The GitHub repository iz0301/AFRL-Capstone-2020 contains a labelled image folder "defect_type" with 3 categories: eraser mark defect, none, pencil mark defect. Examples follow, each with its label.

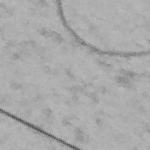
Label: pencil mark defect

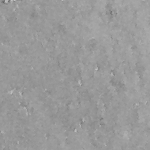
Label: none

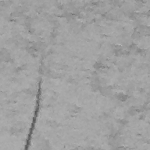
Label: pencil mark defect

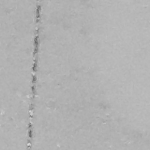
Label: eraser mark defect

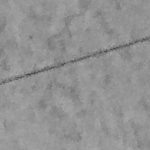
Label: none

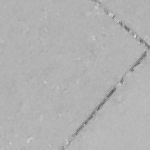
Label: eraser mark defect
